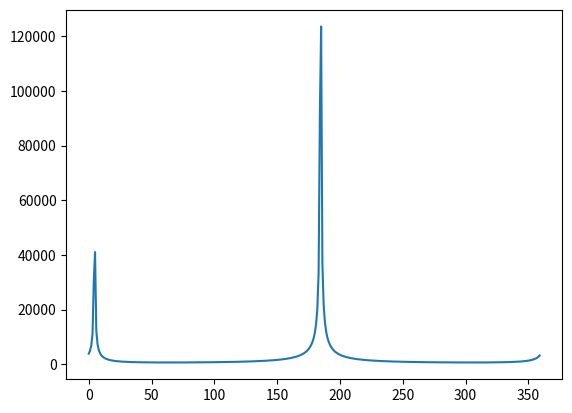

This figure's Python source:
import math
from matplotlib import pyplot as plt

class Struts():
    def __init__(self, point_att, point_sat):
        self._pt_att = point_att
        self._pt_sat = point_sat
        self._tilt = 0

    def tilt(self, angle):
        self._tilt = angle

    def get_att(self):
        point = self._pt_att
        hypotenuse = math.sqrt(point[0] ** 2 + point[1] ** 2)
        adjancent = point[0]
        opposite = point[1]
        cos = adjancent / hypotenuse
        sin = opposite / hypotenuse
        tilt = math.pi * self._tilt / 180.0
        new_point = [None, None]
        new_point[0] = hypotenuse * (cos * math.cos(tilt) + sin * math.sin(tilt))
        new_point[1] = hypotenuse * (sin * math.cos(tilt) - cos * math.sin(tilt))
        return new_point

    def distance_to_point(self):
        pt_att = self.get_att()
        x1, y1 = pt_att
        x2, y2 = self._pt_sat
        A = (y1 - y2)
        B = (x2 - x1)
        C = (y2*x1 - y1*x2)
        return math.fabs(C / math.sqrt(A ** 2 + B ** 2)) / 1000.0

    def distance_extend(self):
        pt_att = self.get_att()
        x1, y1 = pt_att
        x2, y2 = self._pt_sat
        return math.sqrt((x1 - x2) ** 2 + (y1 - y2) ** 2)

    def t2f(self, torque):
        """
        Torque to Force
        """
        return torque / float(self.distance_to_point())

    def f2t(self, force):
        return force * float(self.distance_to_point())
        

if __name__ == "__main__":
    struts = Struts([40,-500], [0,-1000])

    angles = range(360)
    forces = []
    torques = []
    for angle in angles:
        struts.tilt(angle)
        forces.append(struts.t2f(307))

    plt.plot(angles, forces)
    plt.show()
